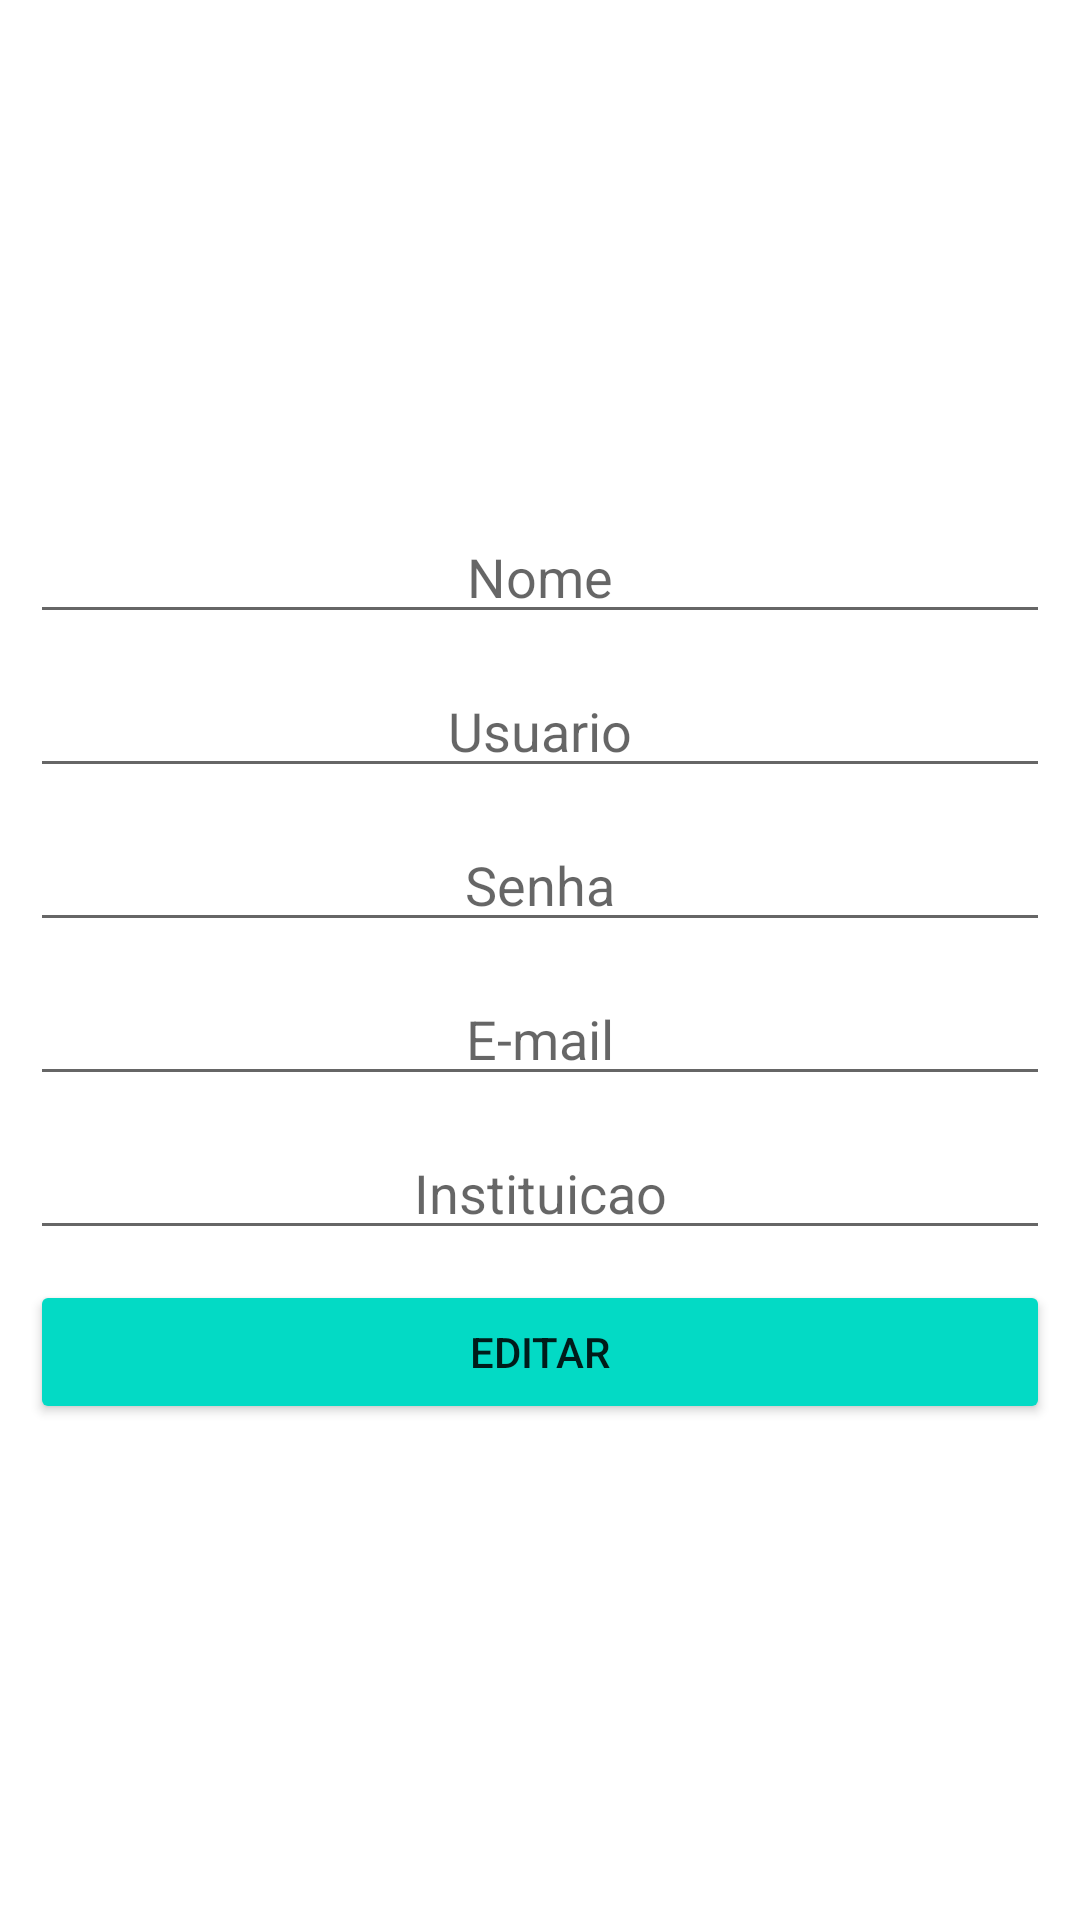

The Android layout XML behind this screen, and the referenced resources:
<!-- AndroidManifest.xml: application theme Theme.EasyApp -->
<!-- res/layout/activity_perfil.xml -->
<?xml version="1.0" encoding="utf-8"?>
<androidx.constraintlayout.widget.ConstraintLayout xmlns:android="http://schemas.android.com/apk/res/android"
    xmlns:app="http://schemas.android.com/apk/res-auto"
    xmlns:tools="http://schemas.android.com/tools"
    android:layout_width="match_parent"
    android:layout_height="match_parent"
    android:onClick="btnEditarPerfilClick"
    tools:context=".PerfilActivity">

    <EditText
        android:id="@+id/txtPerfilNome"
        android:layout_width="0dp"
        android:layout_height="wrap_content"
        android:layout_marginStart="10dp"
        android:layout_marginTop="10dp"
        android:layout_marginEnd="10dp"
        android:ems="10"
        android:hint="Nome"
        android:inputType="textPersonName"
        android:textAlignment="center"
        app:layout_constraintEnd_toEndOf="parent"
        app:layout_constraintStart_toStartOf="parent"
        app:layout_constraintTop_toBottomOf="@+id/imgPerfilUsuario" />

    <EditText
        android:id="@+id/txtPerfilUsuario"
        android:layout_width="0dp"
        android:layout_height="wrap_content"
        android:layout_marginStart="10dp"
        android:layout_marginTop="10dp"
        android:layout_marginEnd="10dp"
        android:ems="10"
        android:hint="Usuario"
        android:inputType="textPersonName"
        android:textAlignment="center"
        app:layout_constraintEnd_toEndOf="parent"
        app:layout_constraintStart_toStartOf="parent"
        app:layout_constraintTop_toBottomOf="@+id/txtPerfilNome" />

    <EditText
        android:id="@+id/txtPerfilSenha"
        android:layout_width="0dp"
        android:layout_height="wrap_content"
        android:layout_marginStart="10dp"
        android:layout_marginTop="10dp"
        android:layout_marginEnd="10dp"
        android:ems="10"
        android:hint="Senha"
        android:inputType="textPersonName"
        android:textAlignment="center"
        app:layout_constraintEnd_toEndOf="parent"
        app:layout_constraintStart_toStartOf="parent"
        app:layout_constraintTop_toBottomOf="@+id/txtPerfilUsuario" />

    <EditText
        android:id="@+id/txtPerfilEmail"
        android:layout_width="0dp"
        android:layout_height="wrap_content"
        android:layout_marginStart="10dp"
        android:layout_marginTop="10dp"
        android:layout_marginEnd="10dp"
        android:ems="10"
        android:hint="E-mail"
        android:inputType="textPersonName"
        android:textAlignment="center"
        app:layout_constraintEnd_toEndOf="parent"
        app:layout_constraintStart_toStartOf="parent"
        app:layout_constraintTop_toBottomOf="@+id/txtPerfilSenha" />

    <EditText
        android:id="@+id/txtPerfilInstituicao"
        android:layout_width="0dp"
        android:layout_height="wrap_content"
        android:layout_marginStart="10dp"
        android:layout_marginTop="10dp"
        android:layout_marginEnd="10dp"
        android:ems="10"
        android:hint="Instituicao"
        android:inputType="textPersonName"
        android:textAlignment="center"
        app:layout_constraintEnd_toEndOf="parent"
        app:layout_constraintStart_toStartOf="parent"
        app:layout_constraintTop_toBottomOf="@+id/txtPerfilEmail" />

    <Button
        android:id="@+id/btnPerfilEditar"
        android:layout_width="0dp"
        android:layout_height="wrap_content"
        android:layout_marginStart="10dp"
        android:layout_marginTop="10dp"
        android:layout_marginEnd="10dp"
        android:backgroundTint="@color/teal_200"
        android:onClick="btnEditarPerfilClick"
        android:text="Editar"
        app:layout_constraintEnd_toEndOf="parent"
        app:layout_constraintHorizontal_bias="1.0"
        app:layout_constraintStart_toStartOf="parent"
        app:layout_constraintTop_toBottomOf="@+id/txtPerfilInstituicao" />

    <ImageView
        android:id="@+id/imgPerfilUsuario"
        android:layout_width="0dp"
        android:layout_height="150dp"
        android:layout_marginStart="10dp"
        android:layout_marginTop="10dp"
        android:layout_marginEnd="10dp"
        app:layout_constraintEnd_toEndOf="parent"
        app:layout_constraintHorizontal_bias="1.0"
        app:layout_constraintStart_toStartOf="parent"
        app:layout_constraintTop_toTopOf="parent"
        app:srcCompat="@drawable/usuario"
        tools:srcCompat="@drawable/usuario" />

</androidx.constraintlayout.widget.ConstraintLayout>
<!-- resources referenced by this layout -->
<resources>
  <style name="Theme.EasyApp" parent="Theme.MaterialComponents.DayNight.DarkActionBar">
          
          <item name="colorPrimary">@color/teal_200</item>
          <item name="colorPrimaryVariant">@color/teal_700</item>
          <item name="colorOnPrimary">@color/white</item>
          
          <item name="colorSecondary">@color/teal_200</item>
          <item name="colorSecondaryVariant">@color/teal_700</item>
          <item name="colorOnSecondary">@color/black</item>
          
          <item name="android:statusBarColor" tools:targetApi="l">?attr/colorPrimaryVariant</item>
          
      </style>
  <!-- not gathered from this repository: default colours our renderer supplied (Android Studio template values) -->
  <color name="teal_200">#FF03DAC5</color>
  <color name="teal_700">#FF018786</color>
  <color name="black">#FF000000</color>
  <color name="white">#FFFFFFFF</color>
</resources>
